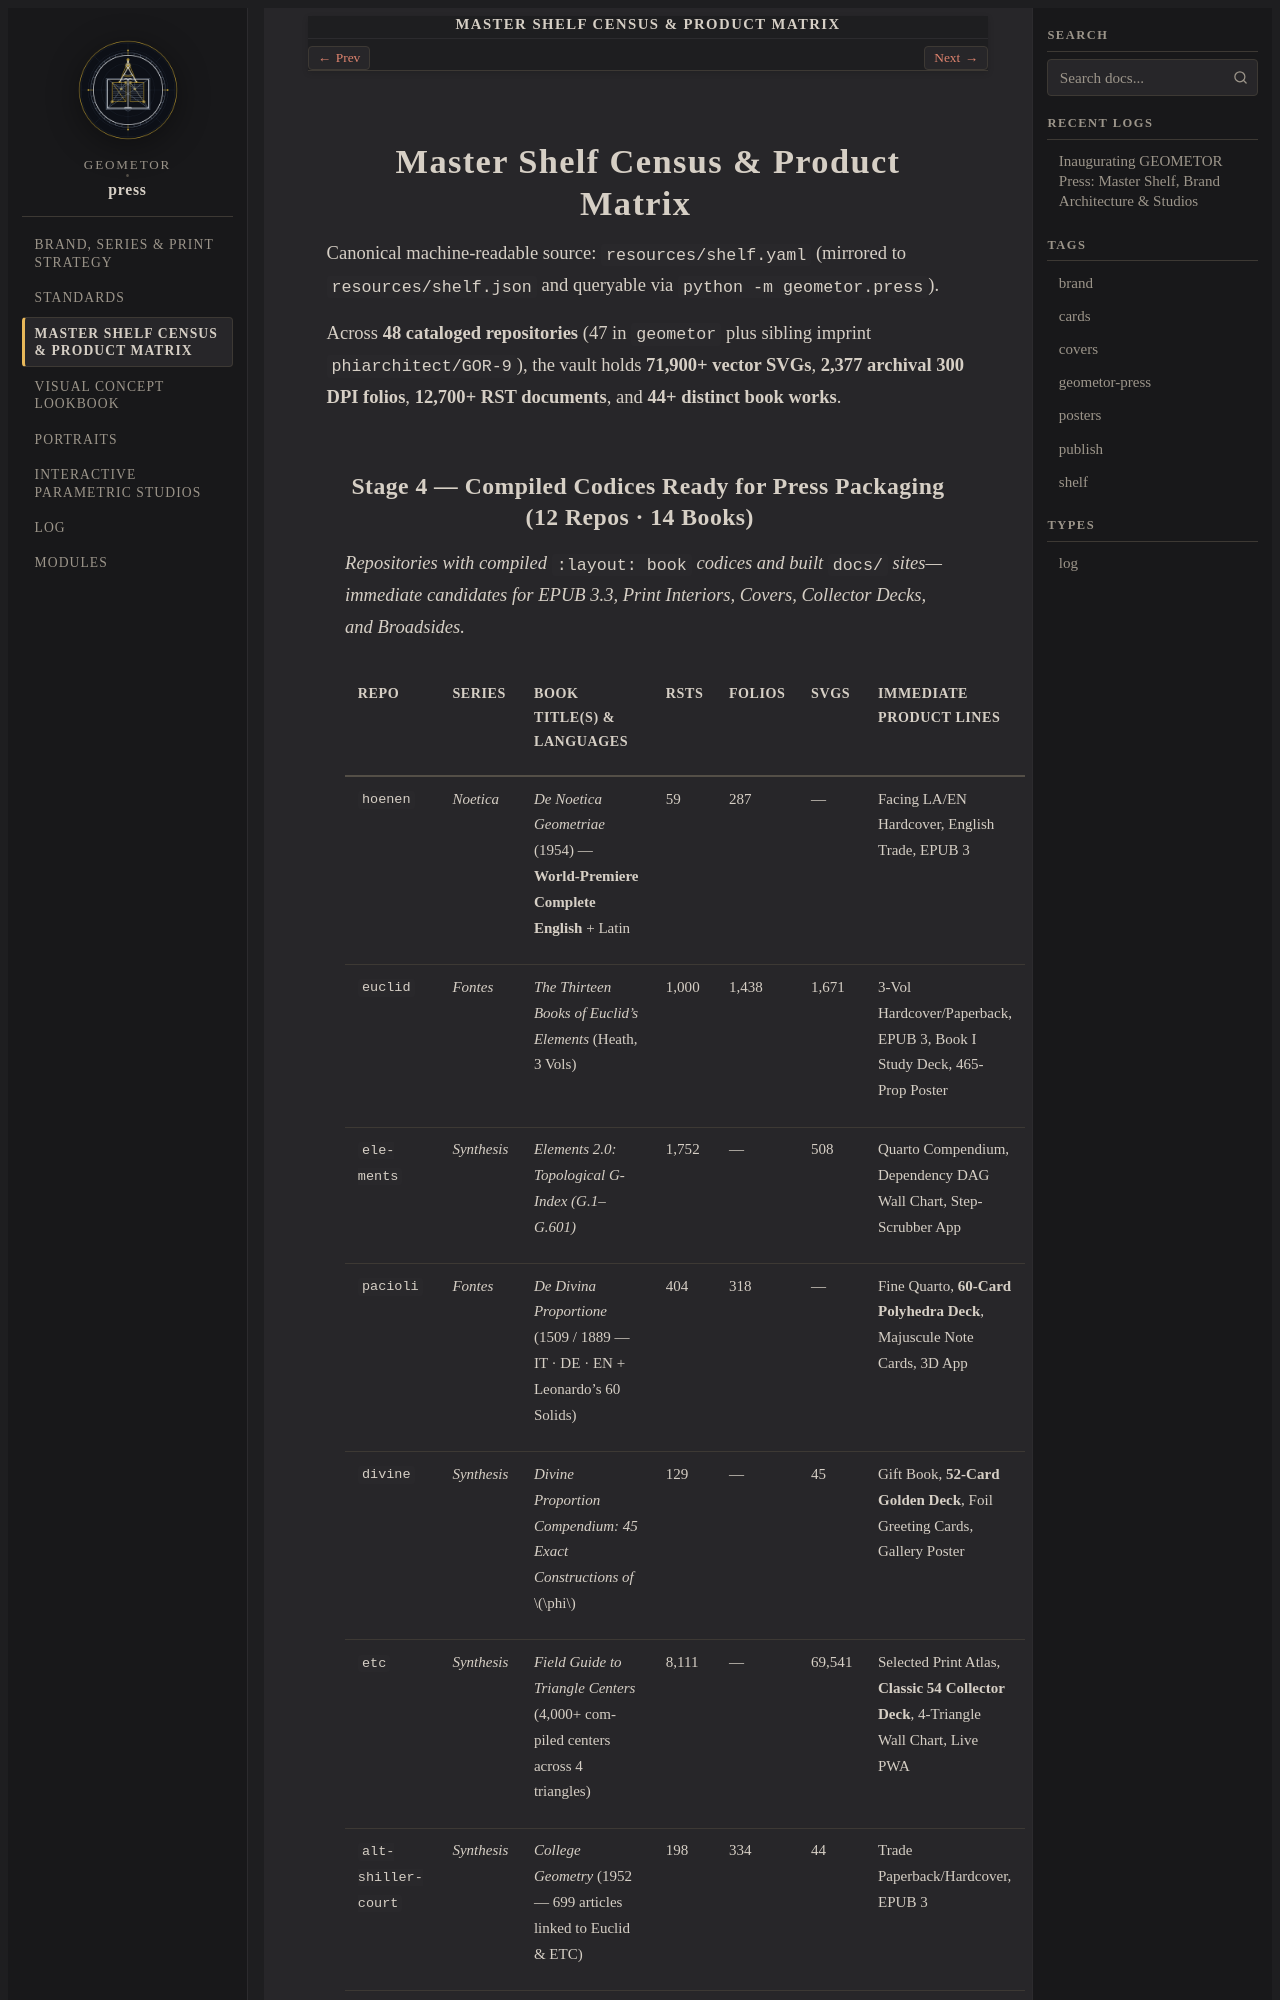

repository: geometor/press · page: manifest/index.html · generator: sphinx

:navigation: header
:order: 20

=====================================
Master Shelf Census & Product Matrix
=====================================

Canonical machine-readable source: ``resources/shelf.yaml`` (mirrored to ``resources/shelf.json`` and queryable via ``python -m geometor.press``).

Across **48 cataloged repositories** (47 in ``geometor`` plus sibling imprint ``phiarchitect/GOR-9``), the vault holds **71,900+ vector SVGs**, **2,377 archival 300 DPI folios**, **12,700+ RST documents**, and **44+ distinct book works**.
